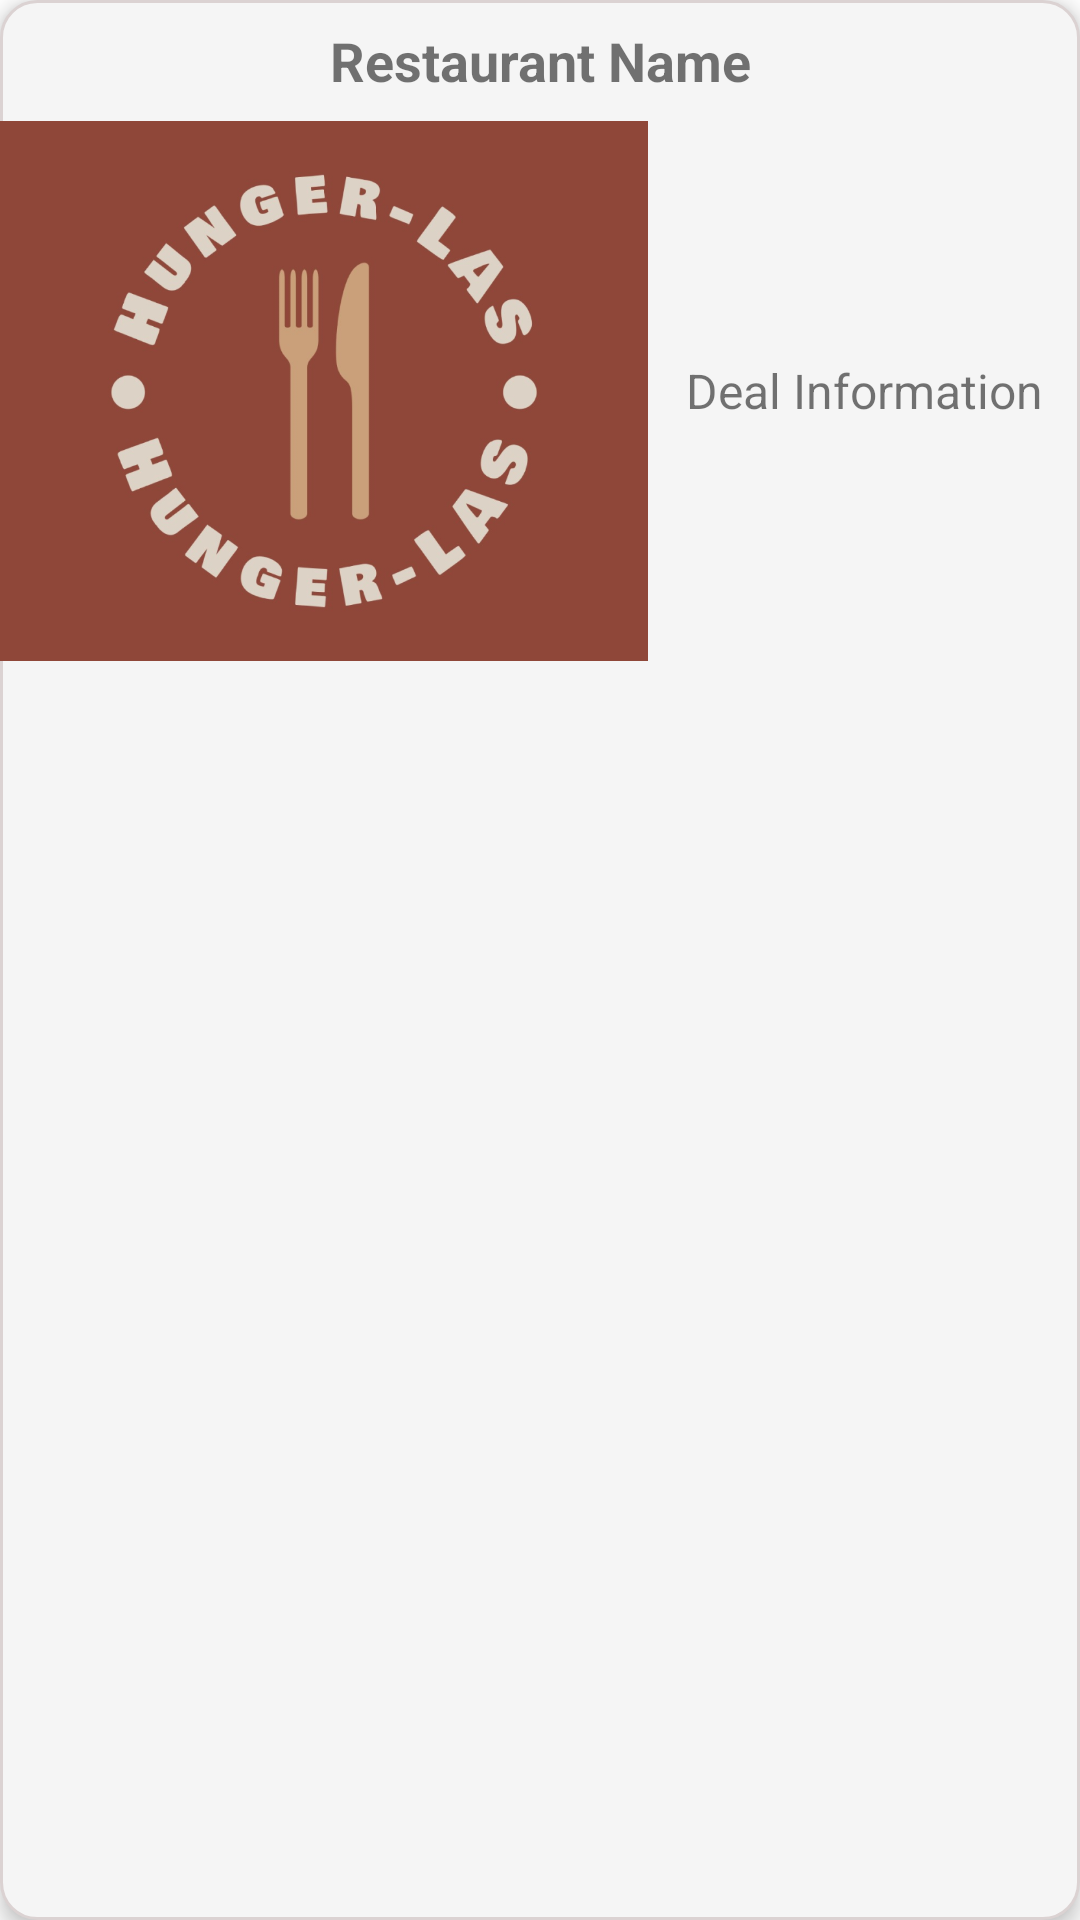

Produce the Android XML layout that renders to this screen, including the resource entries it uses.
<!-- AndroidManifest.xml: application theme Theme.Hunger_LAS -->
<!-- res/layout/deal_card_layout.xml -->
<?xml version="1.0" encoding="utf-8"?>
<LinearLayout xmlns:android="http://schemas.android.com/apk/res/android"
    android:layout_width="match_parent"
    android:layout_height="wrap_content"
    android:orientation="vertical"
    android:background="@drawable/card_view"
    android:layout_marginBottom="10dp"
    android:elevation="4dp">

    
    <TextView
        android:id="@+id/txtDealsRestaurant"
        android:layout_width="match_parent"
        android:layout_height="wrap_content"
        android:text="Restaurant Name"
        android:textSize="18sp"
        android:textStyle="bold"
        android:padding="8dp"
        android:gravity="center" />

    
    <LinearLayout
        android:layout_width="match_parent"
        android:layout_height="wrap_content"
        android:orientation="horizontal">

        
        <ImageView
            android:id="@+id/imgRestaurantDeals"
            android:layout_width="0dp"
            android:layout_weight="3"
            android:layout_height="match_parent"
            android:scaleType="centerCrop"
            android:src="@drawable/logo" />

        
        <LinearLayout
            android:layout_width="0dp"
            android:layout_height="180dp"
            android:layout_weight="2"
            android:orientation="vertical"
            android:padding="8dp">

            <TextView
                android:id="@+id/txtDealsInfo"
                android:layout_width="match_parent"
                android:layout_height="0dp"
                android:layout_weight="1"
                android:text="Deal Information"
                android:textSize="16sp"
                android:gravity="center" />
        </LinearLayout>
    </LinearLayout>

</LinearLayout>
<!-- resources referenced by this layout -->
<resources>
  <!-- drawable card_view (drawable) -->
  <?xml version="1.0" encoding="utf-8"?>
  <shape xmlns:android="http://schemas.android.com/apk/res/android">
      <corners android:radius="12dp" />
      <stroke
          android:width="1dp"
          android:color="@color/grey" />
      <solid android:color="@color/light_grey" />
  </shape>
  <!-- drawable logo: png bitmap (drawable, 206274 bytes) -->
  <style name="Theme.Hunger_LAS" parent="Theme.MaterialComponents.DayNight.DarkActionBar">
          
          <item name="colorPrimary">@color/chestnut</item>
          <item name="colorPrimaryVariant">@color/chestnut</item>
          <item name="colorOnPrimary">@color/white</item>
          
          <item name="colorSecondary">@color/teal_200</item>z
          <item name="colorSecondaryVariant">@color/teal_700</item>
          <item name="colorOnSecondary">@color/black</item>
          
          <item name="android:statusBarColor">?attr/colorPrimaryVariant</item>
          
      </style>
  <color name="grey">#DBD2D2</color>
  <color name="light_grey">#F5F5F5</color>
  <color name="chestnut">#8E4739</color>
  <color name="white">#FFFFFFFF</color>
  <color name="teal_200">#FF03DAC5</color>
  <color name="teal_700">#FF018786</color>
  <color name="black">#FF000000</color>
</resources>
